Run: headless pygame with SDL's dummy video driver; simulated clock (each Clock.tick advances the game by its frame time, no real sleeping); random seed 0; keys injected as events and as key.get_pressed() state; no mouse input.
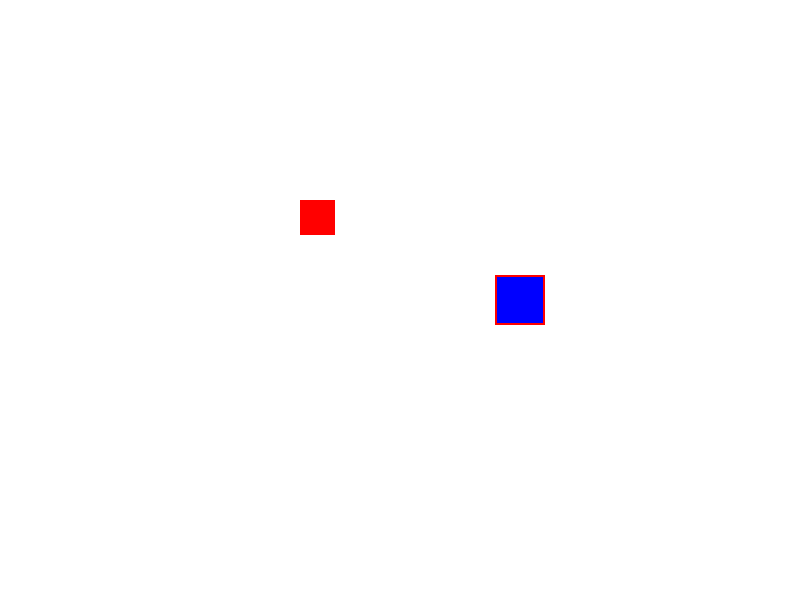
Frame 1 of 4 · flips 1–60 · no input
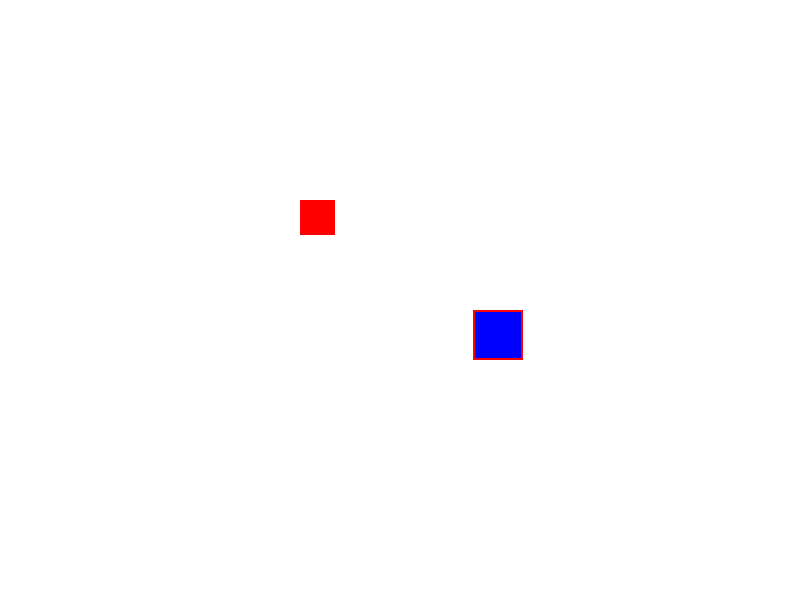
Frame 2 of 4 · flips 61–180 · tapped SPACE, RETURN · held RIGHT (→), D
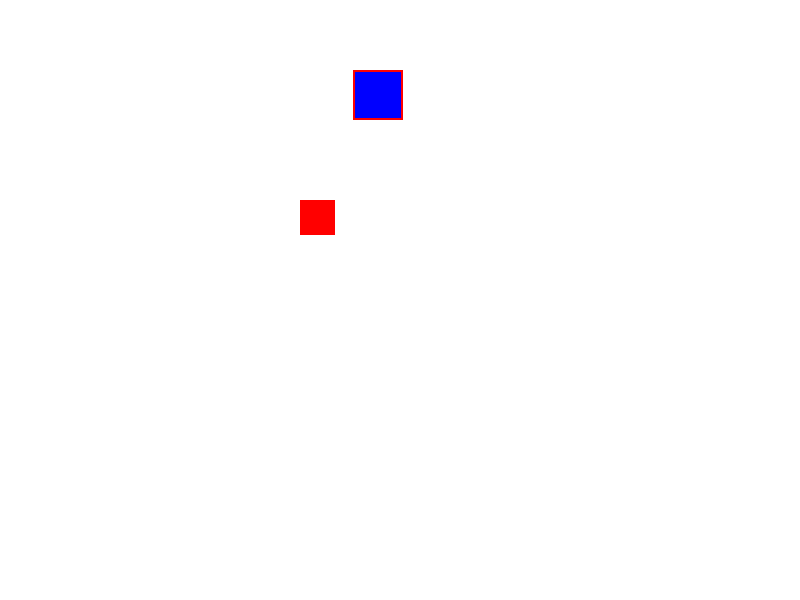
Frame 3 of 4 · flips 181–300 · held DOWN (↓), S
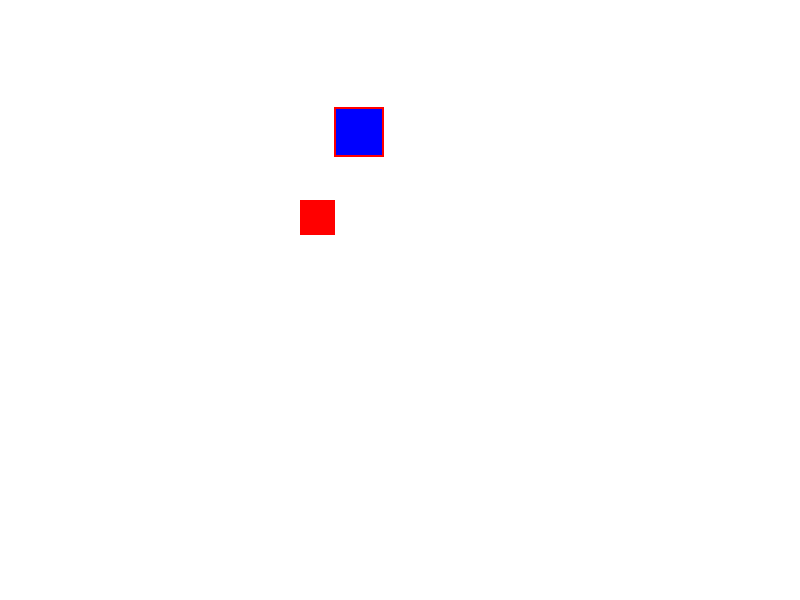
Frame 4 of 4 · flips 301–420 · held LEFT (←), A, UP (↑), W

The pygame program that drew these frames:

import pygame
import sys
import math

# Initialize Pygame
pygame.init()

# Set up the display
width, height = 800, 600
screen = pygame.display.set_mode((width, height))
pygame.display.set_caption("Gorms Program")

# Define colors
WHITE = (255, 255, 255)
BLUE = (0, 0, 255)
RED = (255, 0, 0)
GREEN = (0, 255, 0)

max_speed = 2
speed = 2
direction = 0

# Create a sprite class
class Sprite:
    def __init__(self, x, y):
        self.image = pygame.Surface((50, 50))  # Create a square sprite
        self.image.fill(BLUE)  # Fill it with blue color
        self.rect = self.image.get_rect(topleft=(x, y))  # Get the rectangle for positioning

    def move(self, angle, distance):
        radians = math.radians(angle)

        dx = distance * math.cos(radians)
        dy = distance * math.sin(radians)

        self.rect.x += dx
        self.rect.y += dy

    def draw(self, surface):
        surface.blit(self.image, self.rect)  # Draw the sprite on the surface
        pygame.draw.rect(surface, RED, self.rect, 2)  # Draw the hitbox

class Box:
    def __init__(self, x, y):
        self.image = pygame.Surface((35, 35))
        self.image.fill(RED)
        self.rect = self.image.get_rect(topleft=(x, y))  # Get the rectangle for positioning
    
    def draw(self, surface):
        surface.blit(self.image, self.rect)
        pygame.draw.rect(surface, RED, self.rect, 2)

# Create sprite instance
cube = Box(300, 200)
sprite = Sprite(375, 275)
camera_x, camera_y = 0, 0

while True:
    for event in pygame.event.get():
        if event.type == pygame.QUIT:
            pygame.quit()
            sys.exit()
    
    # Get the keys pressed
    keys = pygame.key.get_pressed()
    
    # Update direction based on left and right keys
    if keys[pygame.K_LEFT] or keys[pygame.K_a]:
        direction -= 5  # Turn left
    if keys[pygame.K_RIGHT] or keys[pygame.K_d]:
        direction += 5  # Turn right

    # Move the sprite in the current direction
    sprite.move(direction, speed)

    # Check for collision with the box
    if sprite.rect.colliderect(cube.rect): # The collission has to be fixed
        # Calculate the overlap
        overlap_x = (sprite.rect.right - cube.rect.left) if speed > 0 else (sprite.rect.left - cube.rect.right)
        overlap_y = (sprite.rect.bottom - cube.rect.top) if speed > 0 else (sprite.rect.top - cube.rect.bottom)

        # Determine the minimum overlap
        if abs(overlap_x) < abs(overlap_y):
            # Resolve collision in the x direction
            sprite.rect.x -= overlap_x
        else:
            # Resolve collision in the y direction
            sprite.rect.y -= overlap_y

        # Assuming you have a variable `angle` that represents the direction of movement
        # Calculate the angle in radians
        radians = math.radians(direction)

        # Calculate the movement vector based on the angle
        move_x = overlap_x * math.cos(radians) + overlap_y * math.sin(radians)
        move_y = overlap_x * -math.sin(radians) + overlap_y * math.cos(radians)

        # Move the sprite back relative to its movement direction
        sprite.rect.x -= move_x
        sprite.rect.y -= move_y

    # Update camera position to follow the sprite
    camera_x = sprite.rect.centerx - width // 2
    camera_y = sprite.rect.centery - height // 2  # Corrected to height

    # Fill the screen with white
    screen.fill(WHITE)

    # Draw the sprite (adjust position based on camera)
    sprite.draw(screen)
    cube.draw(screen)

    # Update the display
    pygame.display.flip()

    # Cap the frame rate
    pygame.time.Clock().tick(60)
